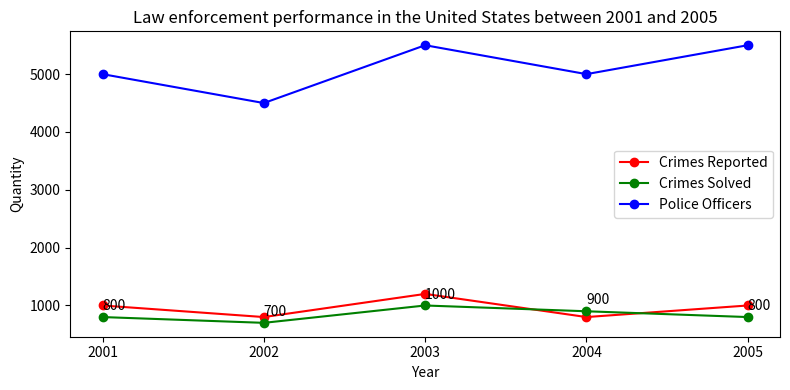

The script that saved this image: (Note: this script raises an exception after producing the figure.)


import matplotlib.pyplot as plt
import numpy as np

# prepare data
year = ['2001','2002','2003','2004','2005']
crimes_reported = [1000, 800, 1200, 800, 1000]
crimes_solved = [800, 700, 1000, 900, 800]
police_officers = [5000, 4500, 5500, 5000, 5500]

# draw figure
fig = plt.figure(figsize=(8,4))
ax1 = fig.add_subplot(111)

# draw line chart
ax1.plot(year, crimes_reported, color='r', marker='o', label='Crimes Reported')
ax1.plot(year, crimes_solved, color='g', marker='o', label='Crimes Solved')
ax1.plot(year, police_officers, color='b', marker='o', label='Police Officers')

# annotation
for i,j in zip(year, crimes_solved):
    ax1.annotate(str(j), xy=(i,j), xytext=(0,5), textcoords='offset points', fontsize=10)

# legend
plt.legend(loc='best')

# title
plt.title('Law enforcement performance in the United States between 2001 and 2005')

# x, y label
plt.xlabel('Year')
plt.ylabel('Quantity')

# x ticks
plt.xticks(year)

# auto resize
plt.tight_layout()

# save image
plt.savefig('line chart/png/288.png')

# clear figure
plt.clf()